Run: headless pygame with SDL's dummy video driver; simulated clock (each Clock.tick advances the game by its frame time, no real sleeping); random seed 0; keys injected as events and as key.get_pressed() state; no mouse input.
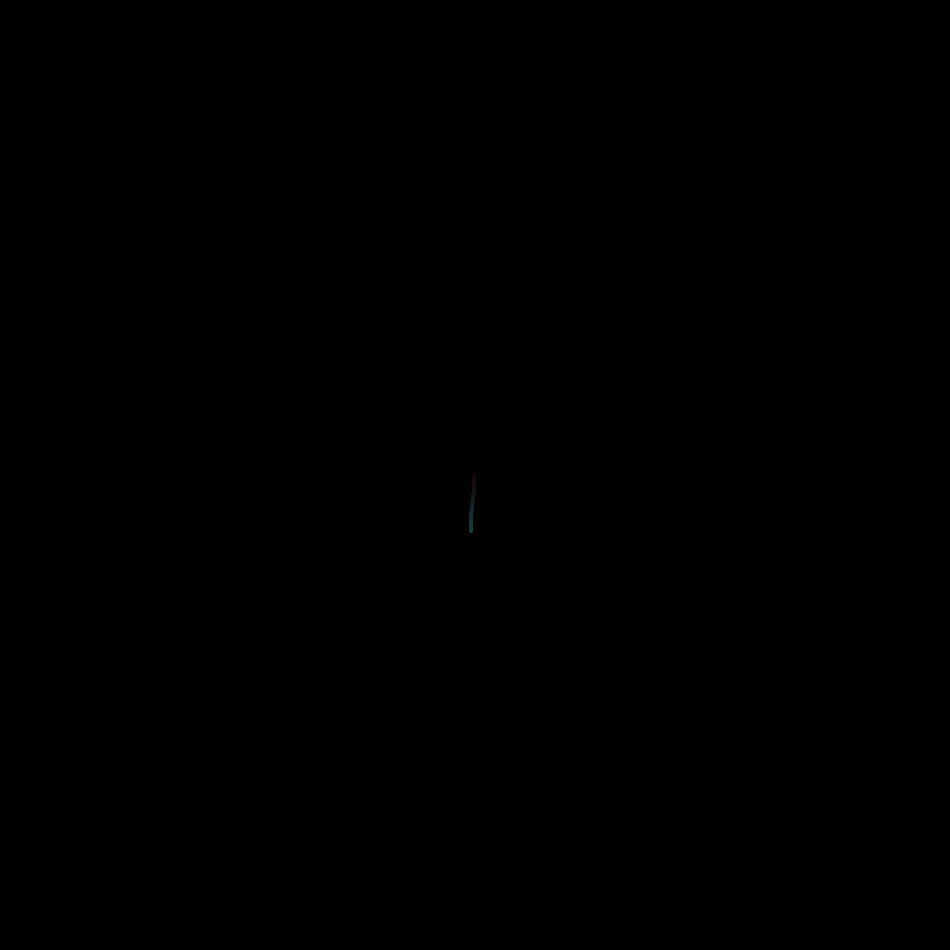
Frame 1 of 4 · flips 1–60 · no input
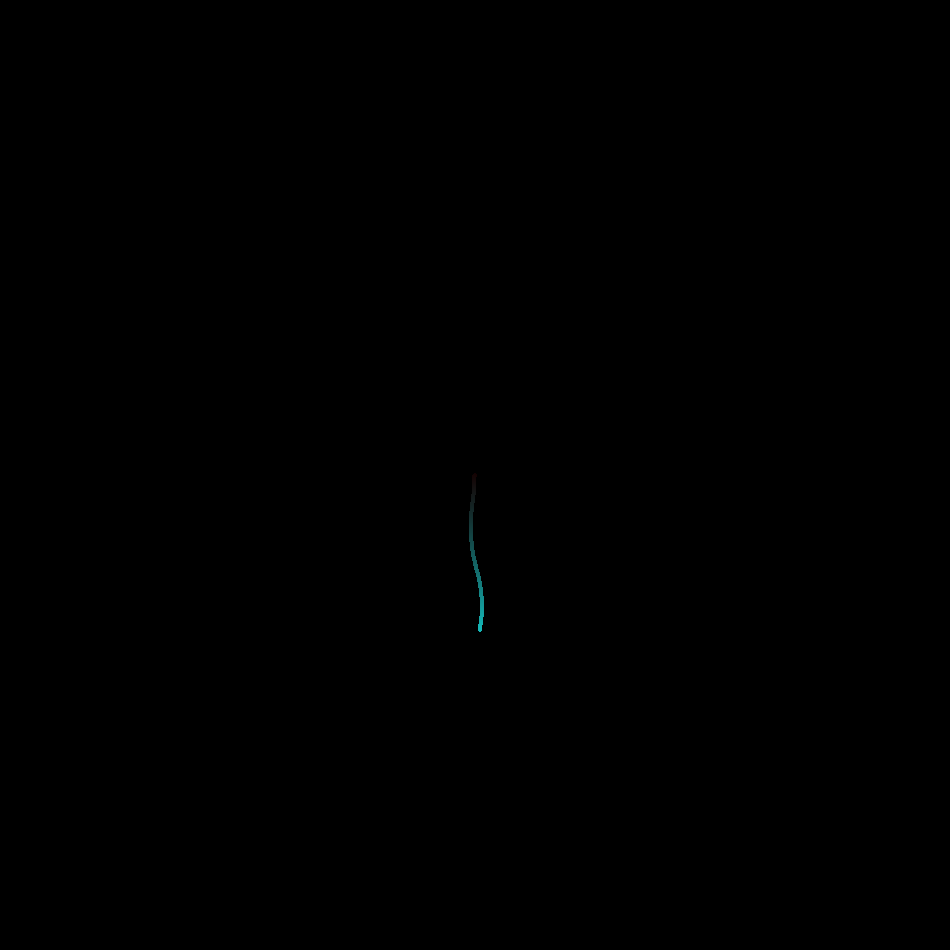
Frame 2 of 4 · flips 61–180 · tapped SPACE, RETURN · held RIGHT (→), D
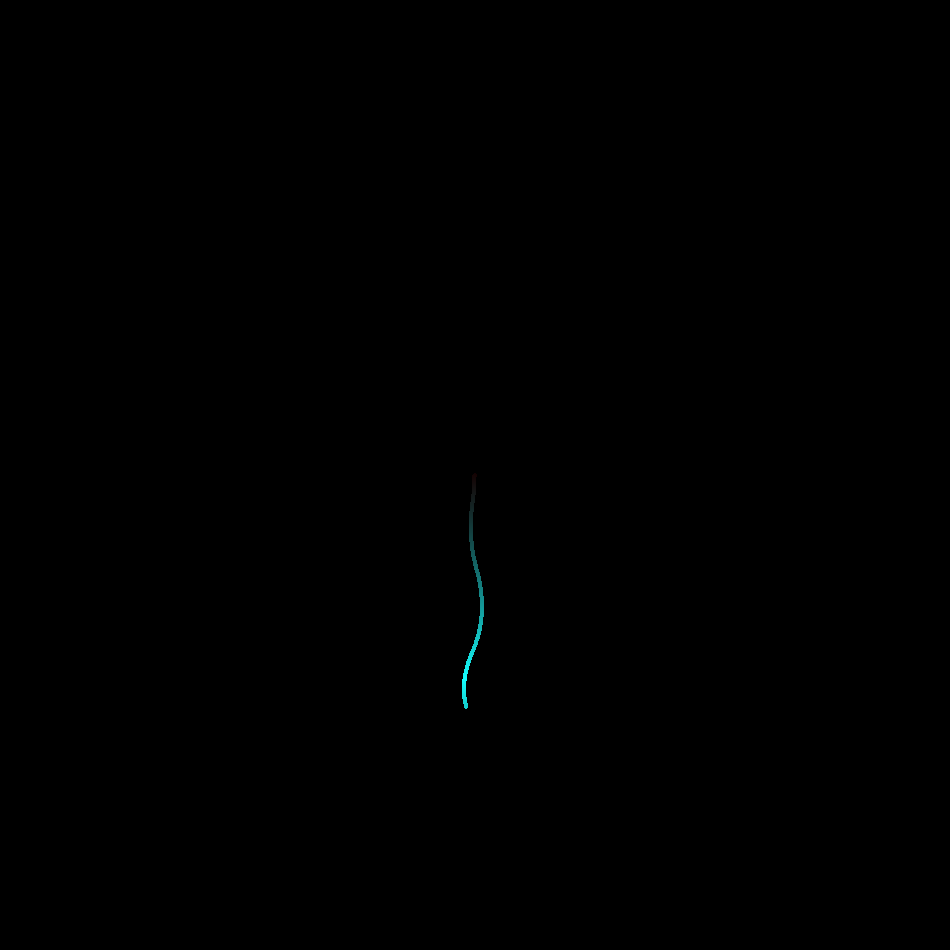
Frame 3 of 4 · flips 181–300 · held DOWN (↓), S
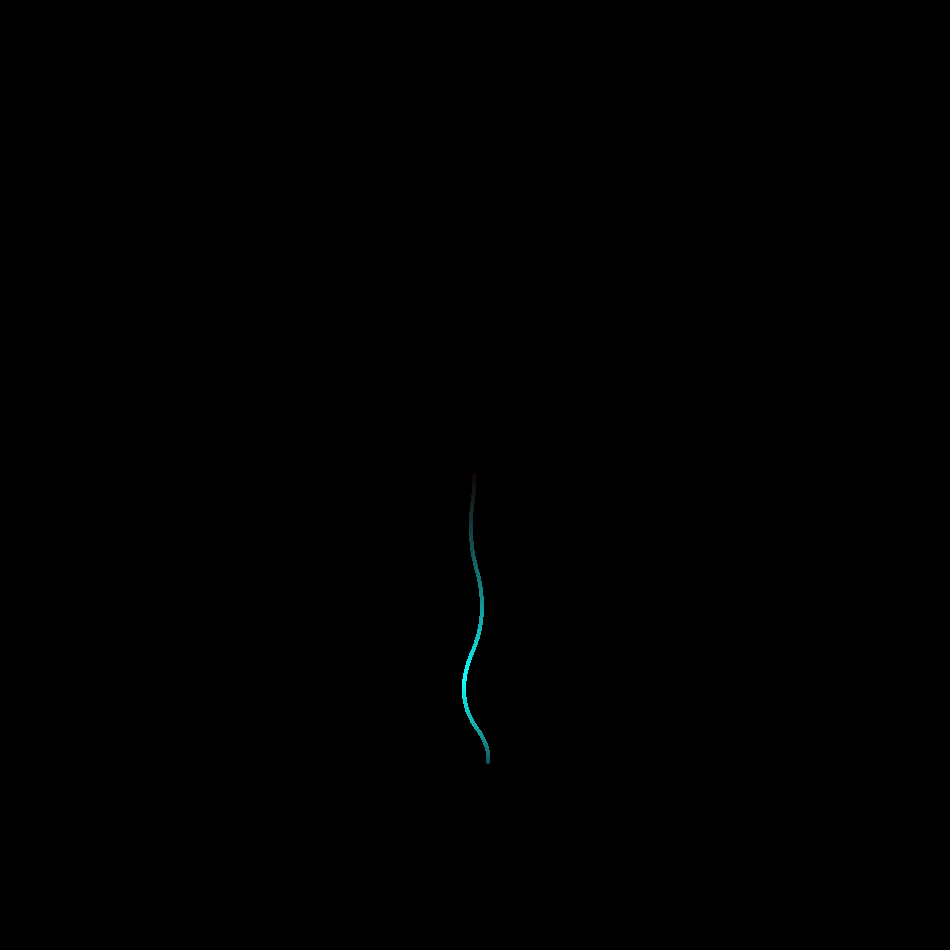
Frame 4 of 4 · flips 301–420 · held LEFT (←), A, UP (↑), W

The pygame program that drew these frames:

import pygame

pygame.init()

window = pygame.display.set_mode((950, 950))
running = True

radius_x = 2
radius_y = 0.7
coords = (475, 475)
y = 0
y_change = 1
y_dir = 0
x = 0
x_change = 0
x_dir = 0


count = 1
while running:

	if count == 255:
		counting = -1
	elif count == 1:
		counting = 1

	count += counting
	# window.fill((0, 0, 0, 250))

	for event in pygame.event.get():
		if event.type == pygame.QUIT:
			quit()


	pygame.draw.circle(window, ((20, count, count)), (coords[0] + x, coords[1] + y), 2)
	x += x_change
	y += y_change

	if x_change + x > radius_x:
		x_dir = 0
	elif x_change + x < -radius_x:
		x_dir = 1

	if x_dir == 0:
		x_change -= 0.005
	elif x_dir == 1:
		x_change += 0.005

	if y_change + y > radius_y:
		y_dir = 0
	elif y_change + y < -radius_y:
		y_dir = 1

	if y_dir == 0:
		y_change -= 0.0015
	elif y_dir == 1:
		y_change += 0.0015

	pygame.display.update()
